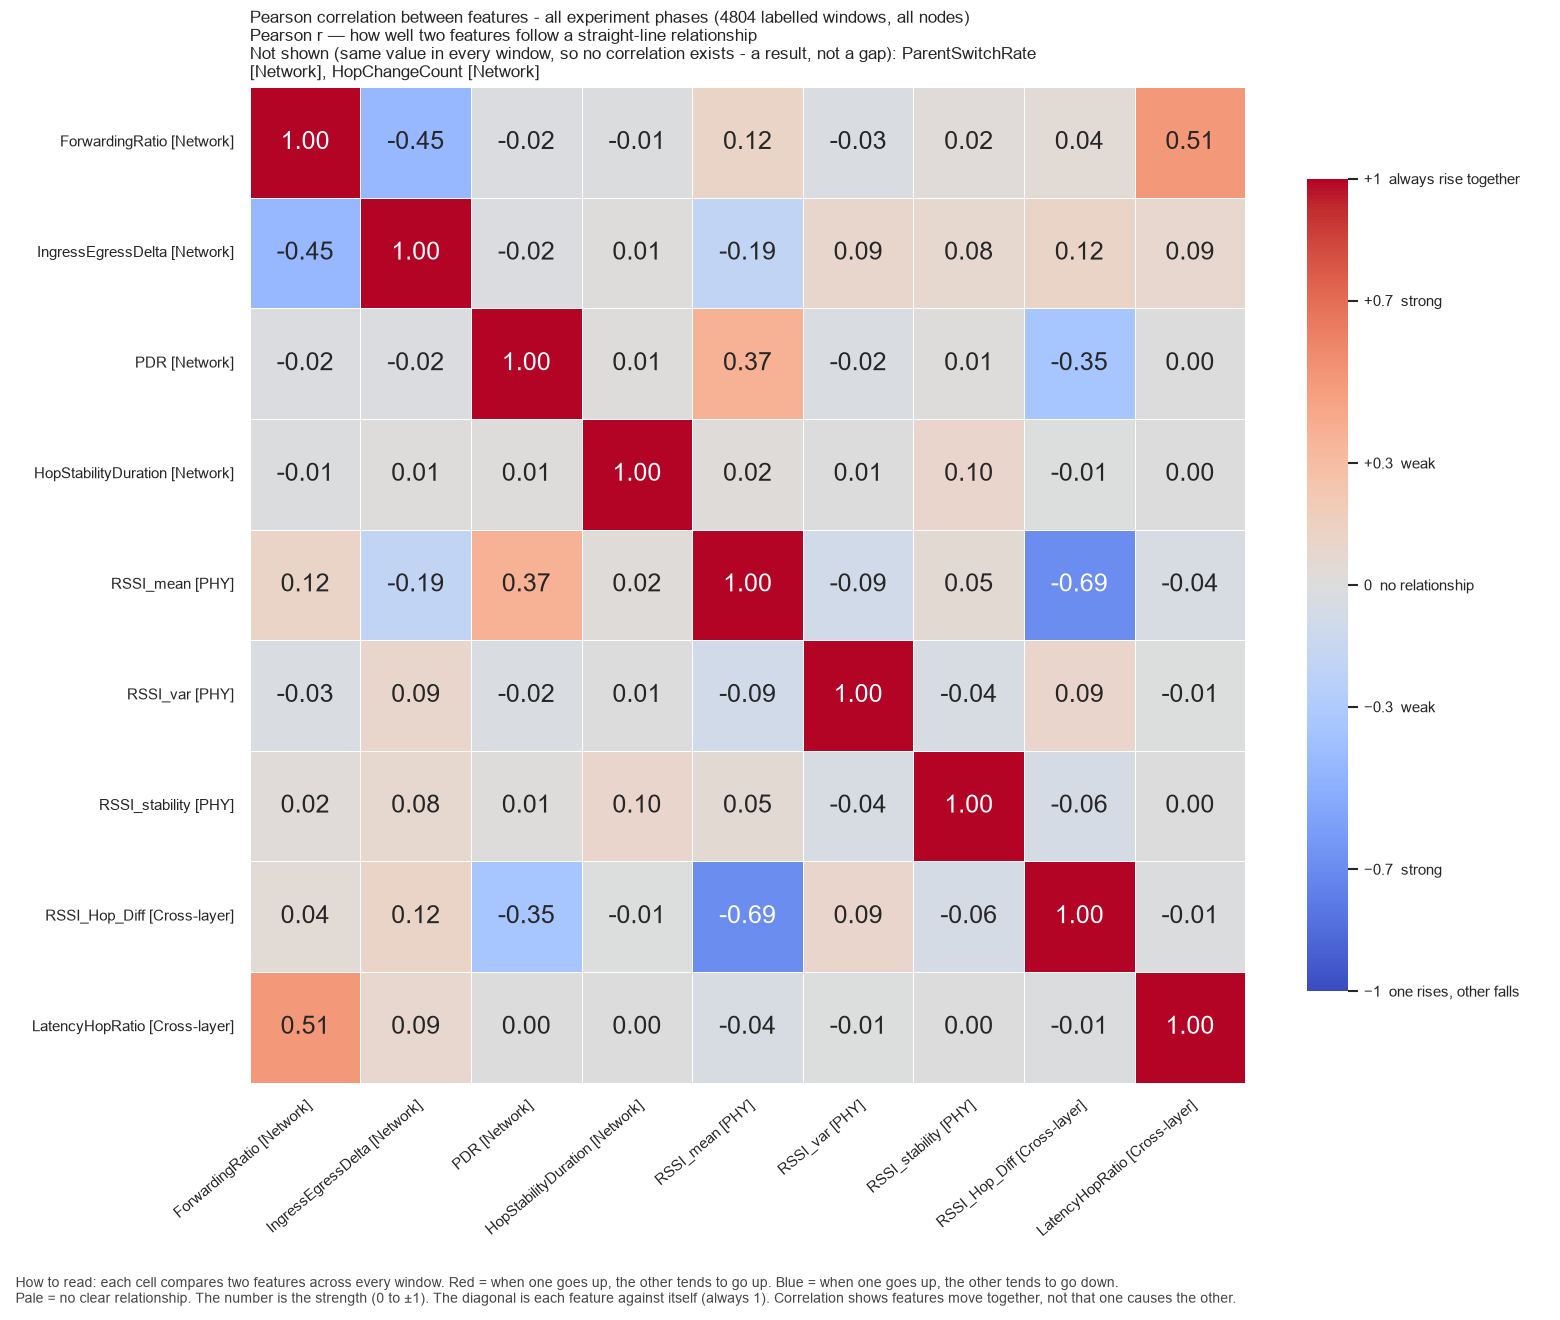

The file beside this chart, header and first rows:
, ForwardingRatio, IngressEgressDelta, PDR, HopStabilityDuration, RSSI_mean, RSSI_var, RSSI_stability, RSSI_Hop_Diff, LatencyHopRatio
ForwardingRatio, 1.0, -0.4453, -0.01823, -0.009743, 0.117, -0.02725, 0.0239, 0.04027, 0.506
IngressEgressDelta, -0.4453, 1.0, -0.01926, 0.01253, -0.1917, 0.09155, 0.07579, 0.1172, 0.08535
PDR, -0.01823, -0.01926, 1.0, 0.007909, 0.3692, -0.02367, 0.01065, -0.3506, 0.00318
HopStabilityDuration, -0.009743, 0.01253, 0.007909, 1.0, 0.01772, 0.005611, 0.09572, -0.006611, 0.002728
RSSI_mean, 0.117, -0.1917, 0.3692, 0.01772, 1.0, -0.08919, 0.05366, -0.6947, -0.04306
RSSI_var, -0.02725, 0.09155, -0.02367, 0.005611, -0.08919, 1.0, -0.04076, 0.09403, -0.0057
RSSI_stability, 0.0239, 0.07579, 0.01065, 0.09572, 0.05366, -0.04076, 1.0, -0.05907, 0.004309
RSSI_Hop_Diff, 0.04027, 0.1172, -0.3506, -0.006611, -0.6947, 0.09403, -0.05907, 1.0, -0.009206
LatencyHopRatio, 0.506, 0.08535, 0.00318, 0.002728, -0.04306, -0.0057, 0.004309, -0.009206, 1.0
